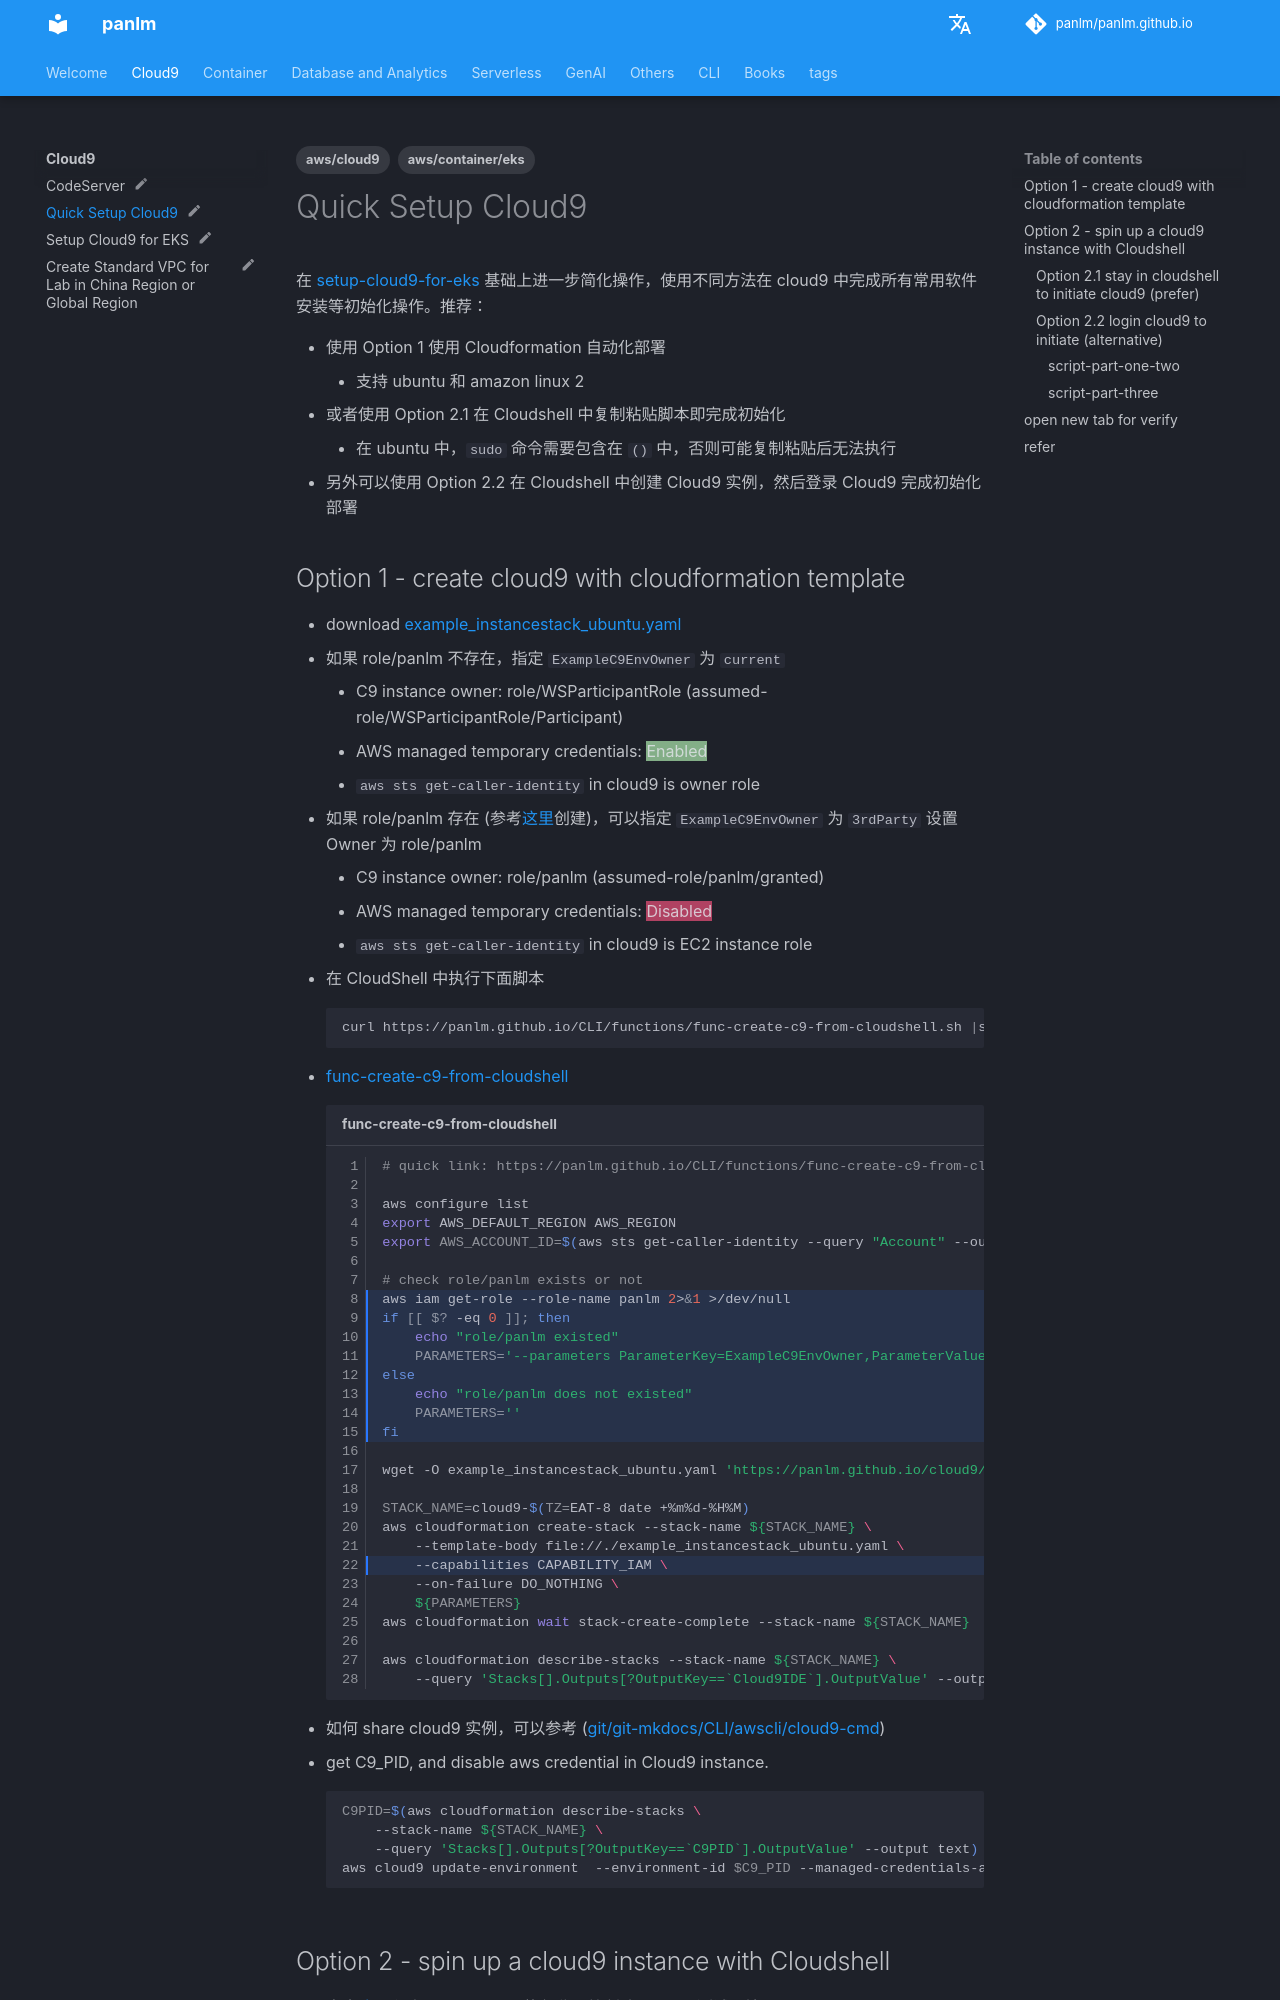

repository: panlm/panlm.github.io · page: cloud9/quick-setup-cloud9/index.html · generator: mkdocs

---
title: Quick Setup Cloud9
description: 简化创建 Cloud9 脚本，优先选择使用 Terraform 自动初始化；也可以使用脚本从 CloudShell 中完成初始化
created: 2023-08-04 15:56:59.747000
last_modified: 2024-04-02
status: myblog
tags:
- aws/cloud9
- aws/container/eks
permalink: git-mkdocs/cloud9/quick-setup-cloud9
---

# Quick Setup Cloud9 
在 [[setup-cloud9-for-eks]] 基础上进一步简化操作，使用不同方法在 cloud9 中完成所有常用软件安装等初始化操作。推荐：
- 使用 Option 1 使用 Cloudformation 自动化部署
    - 支持 ubuntu 和 amazon linux 2
- 或者使用 Option 2.1 在 Cloudshell 中复制粘贴脚本即完成初始化
    - 在 ubuntu 中，`sudo` 命令需要包含在 `()` 中，否则可能复制粘贴后无法执行
- 另外可以使用 Option 2.2 在 Cloudshell 中创建 Cloud9 实例，然后登录 Cloud9 完成初始化部署

## Option 1 - create cloud9 with cloudformation template
- download [[example_instancestack_ubuntu.yaml]] 
- 如果 role/panlm 不存在，指定 `ExampleC9EnvOwner` 为 `current`
    - C9 instance owner: role/WSParticipantRole (assumed-role/WSParticipantRole/Participant)
    - AWS managed temporary credentials: <mark style="background: #BBFABBA6;">Enabled</mark>
    - `aws sts get-caller-identity` in cloud9 is owner role
- 如果 role/panlm 存在 (参考[[../CLI/linux/granted-assume|这里]]创建)，可以指定 `ExampleC9EnvOwner` 为 `3rdParty`  设置 Owner 为 role/panlm
    - C9 instance owner: role/panlm (assumed-role/panlm/granted)
    - AWS managed temporary credentials: <mark style="background: #FF5582A6;">Disabled</mark>
    - `aws sts get-caller-identity` in cloud9 is EC2 instance role
- 在 CloudShell 中执行下面脚本
```sh
curl https://panlm.github.io/CLI/functions/func-create-c9-from-cloudshell.sh |sh
```
- [[../CLI/functions/func-create-c9-from-cloudshell.sh|func-create-c9-from-cloudshell]]
```sh title="func-create-c9-from-cloudshell" linenums="1" hl_lines="8-15 22"
--8<-- "docs/CLI/functions/func-create-c9-from-cloudshell.sh"
```
- 如何 share cloud9 实例，可以参考 ([[git/git-mkdocs/CLI/awscli/cloud9-cmd#share-cloud9-with-other-users-]])

- get C9_PID, and disable aws credential in Cloud9 instance.
```sh
C9PID=$(aws cloudformation describe-stacks \
    --stack-name ${STACK_NAME} \
    --query 'Stacks[].Outputs[?OutputKey==`C9PID`].OutputValue' --output text)
aws cloud9 update-environment  --environment-id $C9_PID --managed-credentials-action DISABLE
```
